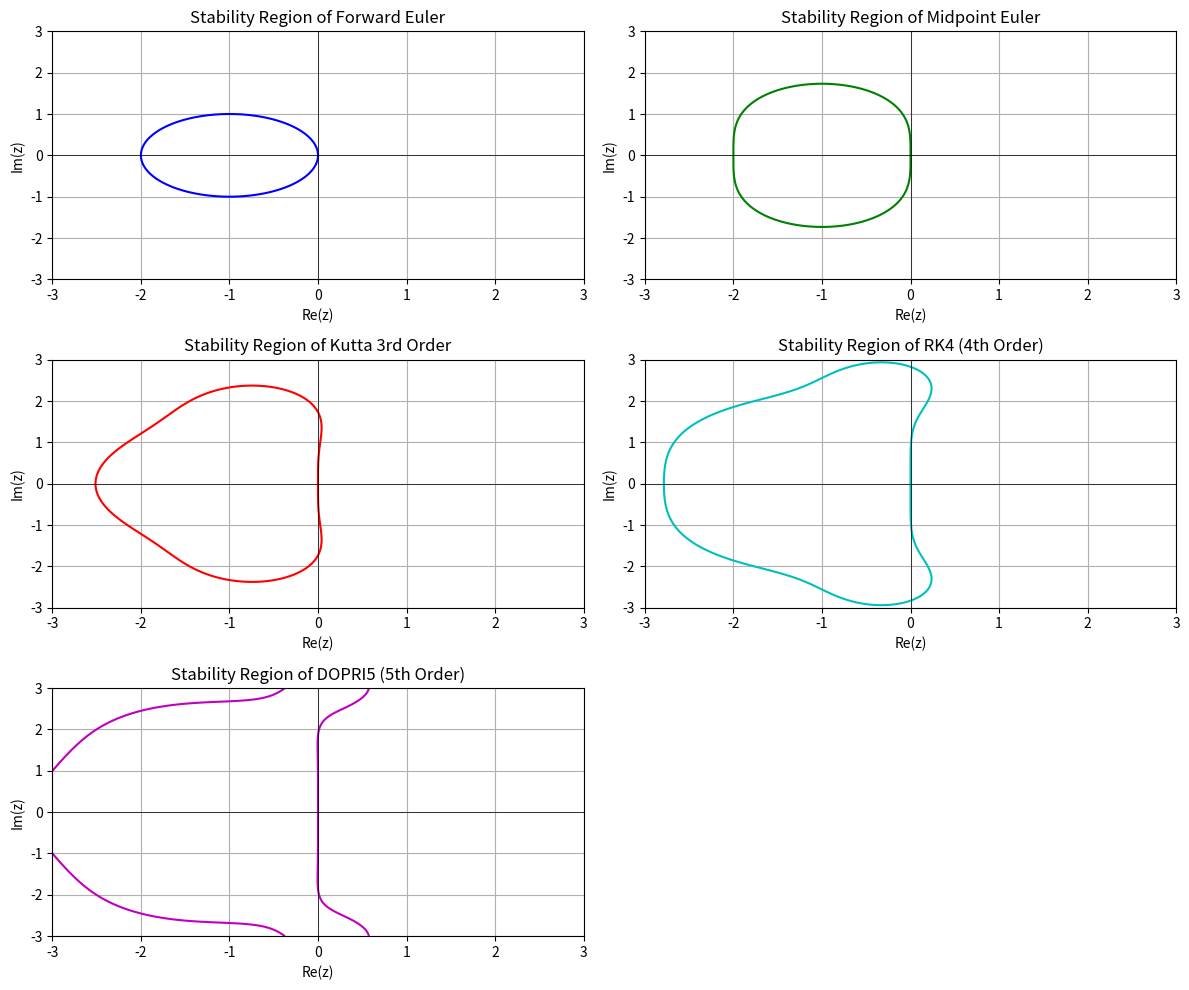

This figure's Python source:
import numpy as np
import matplotlib.pyplot as plt

# 定义复平面网格
x = np.linspace(-3, 3, 400)
y = np.linspace(-3, 3, 400)
X, Y = np.meshgrid(x, y)
Z = X + 1j * Y  # 复数平面

# 定义不同显式Runge-Kutta方法的稳定性函数
def stability_forward_euler(z):
    return 1 + z

def stability_midpoint_euler(z):
    return 1 + z + 0.5 * z**2

def stability_kutta_3rd(z):
    return 1 + z + (1/2) * z**2 + (1/6) * z**3

def stability_rk4(z):
    return 1 + z + (1/2) * z**2 + (1/6) * z**3 + (1/24) * z**4

def stability_dopri5(z):
    return 1 + z + (1/2) * z**2 + (1/6) * z**3 + (1/24) * z**4 + (1/120) * z**5

# 设定不同的显式Runge-Kutta方法
methods = {
    "Forward Euler": stability_forward_euler,
    "Midpoint Euler": stability_midpoint_euler,
    "Kutta 3rd Order": stability_kutta_3rd,
    "RK4 (4th Order)": stability_rk4,
    "DOPRI5 (5th Order)": stability_dopri5
}

# 颜色列表
colors = ['b', 'g', 'r', 'c', 'm']

# 创建子图，每个方法单独绘制
plt.figure(figsize=(12, 10))

for idx, (name, stability_function) in enumerate(methods.items(), start=1):
    plt.subplot(3, 2, idx)  # 3行2列的子图布局
    R = np.abs(stability_function(Z))  # 计算 |R(z)|
    plt.contour(X, Y, R, levels=[1], colors=[colors[idx - 1]], linewidths=1.5)
    
    # 图像格式调整
    plt.axhline(0, color='black', linewidth=0.5)
    plt.axvline(0, color='black', linewidth=0.5)
    plt.xlabel("Re(z)")
    plt.ylabel("Im(z)")
    plt.title(f"Stability Region of {name}")
    plt.grid()

# 调整子图间距
plt.tight_layout()
plt.show()
